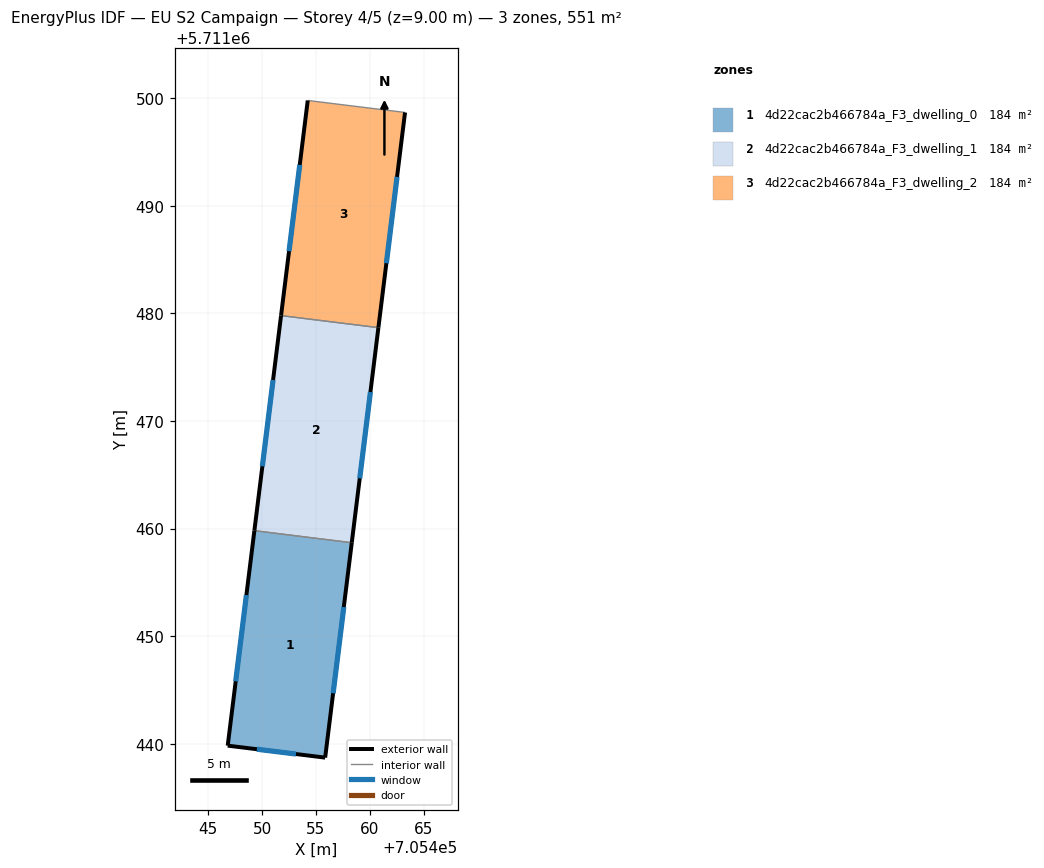
=== STOREY PLAN SPEC (per zone: floor XY polygon, exterior-wall plan segments, windows/doors) ===
zone 1: 4d22cac2b466784a_F3_dwelling_0  (183.7 m²)
  floor: (705455.86, 5711438.71) (705458.33, 5711458.68) (705449.28, 5711459.80) (705446.80, 5711439.82)
  exterior wall: (705458.33, 5711458.68) – (705455.86, 5711438.71)  [20.1 m]
    window: (705457.59, 5711452.71) – (705456.60, 5711444.69)  [9.7 m²]
  exterior wall: (705455.86, 5711438.71) – (705446.80, 5711439.82)  [9.1 m]
    window: (705453.15, 5711439.04) – (705449.51, 5711439.49)  [4.4 m²]
  exterior wall: (705446.80, 5711439.82) – (705449.28, 5711459.80)  [20.1 m]
    window: (705447.54, 5711445.80) – (705448.54, 5711453.82)  [9.7 m²]
  interior walls: 1
zone 2: 4d22cac2b466784a_F3_dwelling_1  (183.7 m²)
  floor: (705458.33, 5711458.68) (705460.81, 5711478.67) (705451.76, 5711479.79) (705449.28, 5711459.80)
  exterior wall: (705460.81, 5711478.67) – (705458.33, 5711458.68)  [20.1 m]
    window: (705460.07, 5711472.69) – (705459.07, 5711464.67)  [9.7 m²]
  exterior wall: (705449.28, 5711459.80) – (705451.76, 5711479.79)  [20.1 m]
    window: (705450.02, 5711465.79) – (705451.02, 5711473.81)  [9.7 m²]
  interior walls: 2
zone 3: 4d22cac2b466784a_F3_dwelling_2  (183.7 m²)
  floor: (705460.81, 5711478.67) (705463.28, 5711498.68) (705454.24, 5711499.79) (705451.76, 5711479.79)
  exterior wall: (705463.28, 5711498.68) – (705460.81, 5711478.67)  [20.2 m]
    window: (705462.54, 5711492.69) – (705461.55, 5711484.66)  [9.7 m²]
  exterior wall: (705451.76, 5711479.79) – (705454.24, 5711499.79)  [20.2 m]
    window: (705452.50, 5711485.78) – (705453.50, 5711493.81)  [9.7 m²]
  interior walls: 2

=== DERIVED (storey summary) ===
Building: EU S2 Campaign
Storey: 4 of 5  (floor level z = 9.00 m)
Storey gross floor area: 551.0 m²
Zones on this storey: 3
  - 4d22cac2b466784a_F3_dwelling_0: floor 183.7 m²; exterior wall 49.4 m (148.2 m²); 3 window(s) 23.9 m²; WWR 16.1%
  - 4d22cac2b466784a_F3_dwelling_1: floor 183.7 m²; exterior wall 40.3 m (120.9 m²); 2 window(s) 19.5 m²; WWR 16.1%
  - 4d22cac2b466784a_F3_dwelling_2: floor 183.7 m²; exterior wall 40.3 m (120.9 m²); 2 window(s) 19.5 m²; WWR 16.1%
Zone adjacency (shared interzone walls):
  - 4d22cac2b466784a_F3_dwelling_0 ↔ 4d22cac2b466784a_F3_dwelling_1
  - 4d22cac2b466784a_F3_dwelling_1 ↔ 4d22cac2b466784a_F3_dwelling_2